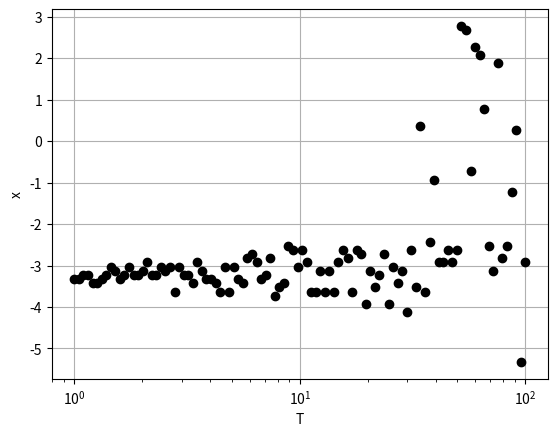

This chart was generated by the following Python code:
import random
from matplotlib.pyplot import *
import numpy

def f(x):
    return x**4+2*x**3-12*x**2-2*x+77.37

def recuit_simule(f,a,b):
    random.seed()
    x=random.random()*(b-a)+a
    y=f(x)
    delta_x=0.1
    Temp=numpy.logspace(2,0,100)
    liste_x=[]
    liste_T=[]
    for T in Temp:
        for i in range(1000):
            u=random.random()
            if u<0.5:
                x1=x+delta_x 
            else:
                x1=x-delta_x
            y1=f(x1)
            if y1<y:
                x=x1
                y=y1
            else:
                u=random.random()
                if u<numpy.exp(-(y1-y)/T):
                    x=x1
                    y=y1 
        liste_x.append(x)
        liste_T.append(T)
    return (x,liste_x,liste_T)
    
def encadrement(f,x1,delta_x):
    y1=f(x1)
    direction=1
    x2=x1+direction*delta_x
    y2=f(x2)
    if y2>y1:
        (x,y)=(x1,y1)
        (x1,y1)=(x2,y2)
        (x2,y2)=(x,y)
        direction=-1
    x3=x2+direction*delta_x
    y3=f(x3)
    while y3<y2:
        x3 += direction*delta_x
        y3 = f(x3)
    return (x1,x2,x3)

def recherche_minimum(f,a,b,c,tol):
    fa=f(a)
    fb=f(b)
    fc=f(c)
    while abs(a-c)>tol:
        x=(a+b)/2
        fx=f(x)
        if fx>fb:
            (a,b,c)=(x,b,c)
        else:
            (a,b,c)=(a,x,b)
        fa=f(a)
        fb=f(b)
        fc=f(c)
        x=(b+c)/2
        fx=f(x)
        if fx>fb:
            (a,b,c)=(a,b,x)
        else:
            (a,b,c)=(b,x,c)
        fa=f(a)
        fb=f(b)
        fc=f(c)
    return (a+c)/2
              

a=-5
b=4
(x1,x,T)=recuit_simule(f,a,b)
figure()
plot(T,x,"ko")
grid()
xlabel("T")
ylabel("x")
xscale('log')
(x1,x2,x3)=encadrement(f,x1,0.01)
xmin=recherche_minimum(f,x1,x2,x3,1e-4)

print(xmin)